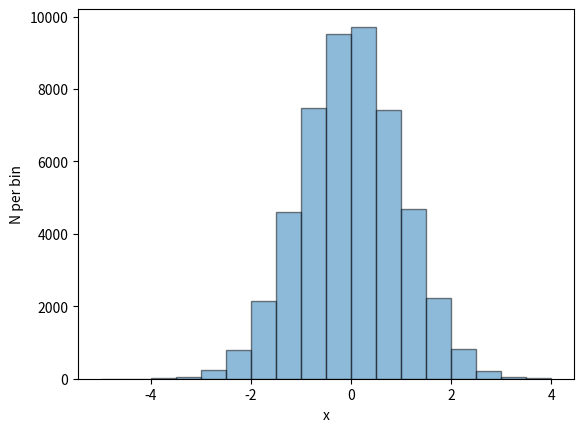

The matplotlib source for this figure:
import numpy as np
import matplotlib.pyplot as plt

## Create some random data

n = 50000 # number of random data points to generate
x = np.random.randn(n) # generate random data

# create the histogram bins
width = 0.5
histMin = np.floor(min(x))
histMax = np.ceil(max(x)) + width

bins = np.arange(histMin, histMax, width)
plt.hist(x, bins = bins, alpha = 0.5, edgecolor="black")
plt.ylabel("N per bin")
plt.xlabel("x")
plt.savefig("example-histo.png", bbox_inches="tight", facecolor = "white")